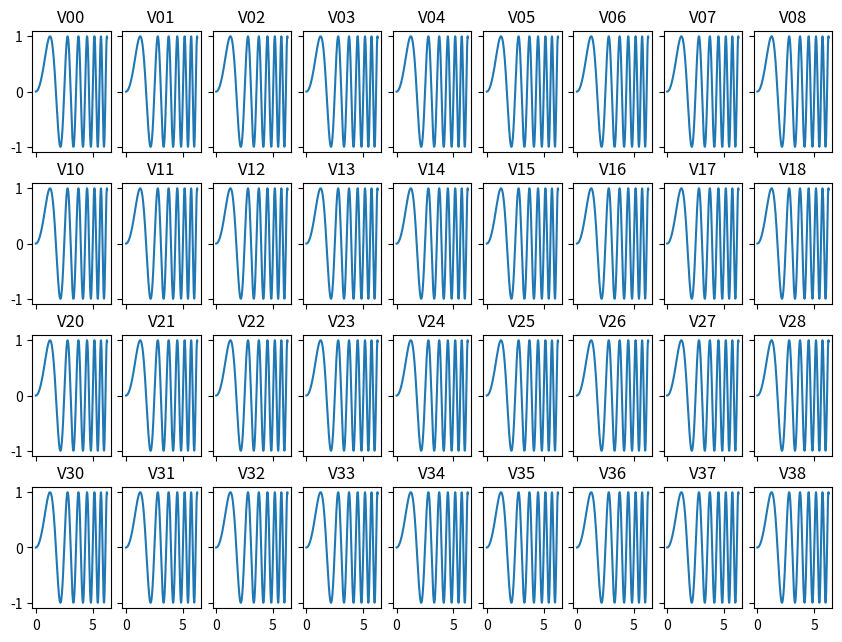

This figure's Python source:
#!/usr/bin/env python

"""Example illustrating the use of plt.subplots().

This function creates a figure and a grid of subplots with a single call, while
providing reasonable control over how the individual plots are created.  For
very refined tuning of subplot creation, you can still use add_subplot()
directly on a new figure.
"""

import numpy as np
import matplotlib.pyplot as plt

"""
EE_FIELD  maps2 VARNAME isa MTYPE
----------------------------------
SE 0 Temp X --> se0tempx    TEMPS
SE 0 Temp Y --> se0tempy    TEMPS
SE 0 Temp Z --> se0tempz    TEMPS
SE 0 +5V    --> se0p5v      VOLTS
HEAD 0 +15V --> se0p15v     VOLTS
HEAD 0 -15V --> se0n15v     VOLTS
SE 1 Temp X --> se1tempx    TEMPS
SE 1 Temp Y --> se1tempy    TEMPS
SE 1 Temp Z --> se1tempz    TEMPS
SE 1 +5V    --> se1p5v      VOLTS
HEAD 1 +15V --> se1p15v     VOLTS
HEAD 1 -15V --> se1n15v     VOLTS
Base Temp   --> basetemp    TEMPS
PC104 +5V   --> pc104p5v    VOLTS
Ref +5V     --> refp5v      VOLTS
Ref 0V      --> ref0v       VOLTS

"""

class FigureVolts(object):
    
    def __init__(self, nrows, ncols, save_file):
        self.nrows = nrows
        self.ncols = ncols
        self.save_file = save_file
        self.figsize = (10, 7.5)
        self.dpi = 300
        self.fig, self.axarr = plt.subplots(nrows, ncols, sharex='col', sharey='row', figsize=self.figsize, dpi=self.dpi)

    def add_subplot(self, r, c, x, y, title):
        self.axarr[r, c].plot(x, y)
        self.axarr[r, c].set_title(title)
    
    def save(self):
        self.fig.savefig(self.save_file, dpi=self.dpi, orientation='landscape', transparent=False)

# Simple data to display in various forms
x = np.linspace(0, 2 * np.pi, 400)
y = np.sin(x ** 2)

plt.close('all')

# return RxC array of subplots in 2-d array
# rows share y-ticks, columns share x-ticks
nrows, ncols = 4, 9
save_file = '/tmp/volts.png'
fv = FigureVolts(nrows, ncols, save_file)
for r in range(nrows):
    for c in range(ncols):
        fv.add_subplot(r, c, x, y, 'V%d%d' % (r, c) )

# hide x ticks for top plots and y ticks for right plots
plt.setp([a.get_xticklabels() for a in fv.axarr[0, :]], visible=False)
plt.setp([a.get_yticklabels() for a in fv.axarr[:, 1]], visible=False)

# make subplots a bit farther from each other
# DEFAULTS ARE:
# left  = 0.125  # the left side of the subplots of the figure
# right = 0.9    # the right side of the subplots of the figure
# bottom = 0.1   # the bottom of the subplots of the figure
# top = 0.9      # the top of the subplots of the figure
# wspace = 0.2   # the amount of width reserved for blank space between subplots,
#                # expressed as a fraction of the average axis width
# hspace = 0.2   # the amount of height reserved for white space between subplots,
                 # expressed as a fraction of the average axis height
fv.fig.subplots_adjust(left=0.1, hspace=0.25, wspace=0.15)

#plt.show()

fv.save()
